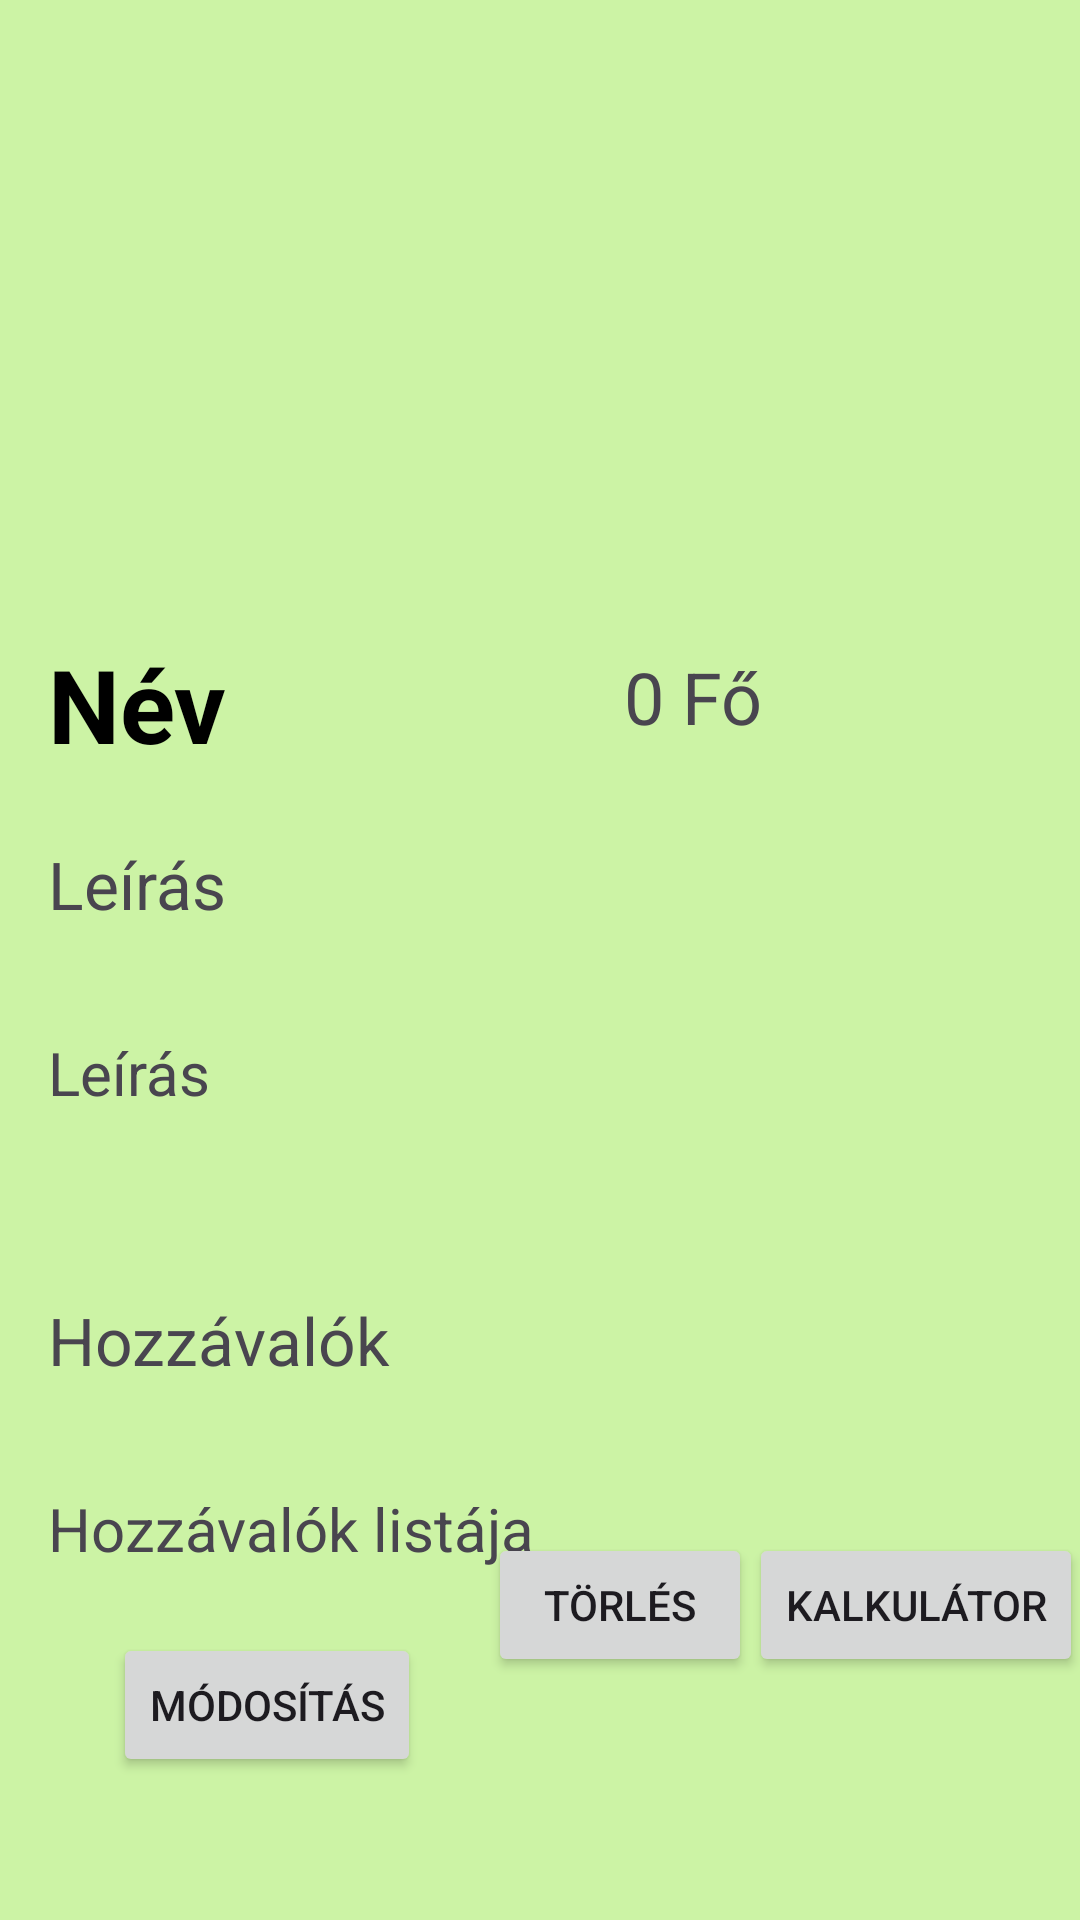

This screen was rendered from an Android layout file. Write that file and the resources it references.
<!-- AndroidManifest.xml: application theme Theme.Recept2 -->
<!-- res/layout/fragment_third.xml -->
<?xml version="1.0" encoding="utf-8"?>
<FrameLayout xmlns:android="http://schemas.android.com/apk/res/android"
    xmlns:app="http://schemas.android.com/apk/res-auto"
    xmlns:tools="http://schemas.android.com/tools"
    android:layout_width="match_parent"
    android:layout_height="match_parent"
    android:background="#EAFBC3"
    android:backgroundTint="#CCF3A5"
    tools:context=".ThirdFragment">

    <androidx.constraintlayout.widget.ConstraintLayout
        android:layout_width="match_parent"
        android:layout_height="match_parent">

        <ImageView
            android:id="@+id/imageView"
            android:layout_width="412dp"
            android:layout_height="192dp"
            app:layout_constraintBottom_toBottomOf="parent"
            app:layout_constraintEnd_toEndOf="parent"
            app:layout_constraintTop_toTopOf="parent"
            app:layout_constraintVertical_bias="0.0"
            tools:src="@tools:sample/backgrounds/scenic" />

        <TextView
            android:id="@+id/textView7"
            android:layout_width="105dp"
            android:layout_height="49dp"
            android:layout_marginStart="16dp"
            android:layout_marginTop="20dp"
            android:text="Név"
            android:textColor="#000000"
            android:textSize="34sp"
            android:textStyle="bold"
            app:layout_constraintStart_toStartOf="parent"
            app:layout_constraintTop_toBottomOf="@+id/imageView" />

        <TextView
            android:id="@+id/textView8"
            android:layout_width="84dp"
            android:layout_height="42dp"
            android:layout_marginTop="24dp"
            android:layout_marginEnd="68dp"
            android:text="0 Fő"
            android:textSize="24sp"
            app:layout_constraintEnd_toEndOf="parent"
            app:layout_constraintTop_toBottomOf="@+id/imageView" />

        <TextView
            android:id="@+id/textView10"
            android:layout_width="84dp"
            android:layout_height="42dp"
            android:layout_marginStart="16dp"
            android:layout_marginTop="280dp"
            android:text="Leírás"
            android:textSize="22sp"
            app:layout_constraintStart_toStartOf="parent"
            app:layout_constraintTop_toTopOf="@+id/imageView" />

        <TextView
            android:id="@+id/textView13"
            android:layout_width="133dp"
            android:layout_height="34dp"
            android:layout_marginStart="16dp"
            android:layout_marginTop="432dp"
            android:text="Hozzávalók"
            android:textSize="22sp"
            app:layout_constraintStart_toStartOf="parent"
            app:layout_constraintTop_toTopOf="parent" />

        <TextView
            android:id="@+id/textView11"
            android:layout_width="377dp"
            android:layout_height="62dp"
            android:layout_marginStart="16dp"
            android:layout_marginTop="344dp"
            android:text="Leírás"
            android:textSize="20sp"
            app:layout_constraintStart_toStartOf="parent"
            app:layout_constraintTop_toTopOf="parent" />

        <TextView
            android:id="@+id/textView14"
            android:layout_width="377dp"
            android:layout_height="62dp"
            android:layout_marginStart="16dp"
            android:layout_marginTop="496dp"
            android:text="Hozzávalók listája"
            android:textSize="20sp"
            app:layout_constraintStart_toStartOf="parent"
            app:layout_constraintTop_toTopOf="parent" />

        <Button
            android:id="@+id/button6"
            android:layout_width="wrap_content"
            android:layout_height="wrap_content"
            android:text="Módosítás"
            app:layout_constraintBottom_toBottomOf="parent"
            app:layout_constraintEnd_toEndOf="parent"
            app:layout_constraintHorizontal_bias="0.146"
            app:layout_constraintStart_toStartOf="parent"
            app:layout_constraintTop_toTopOf="@+id/textView14"
            app:layout_constraintVertical_bias="0.502" />

        <Button
            android:id="@+id/button8"
            android:layout_width="wrap_content"
            android:layout_height="wrap_content"
            android:text="Törlés"
            app:layout_constraintBottom_toBottomOf="parent"
            app:layout_constraintEnd_toEndOf="parent"
            app:layout_constraintHorizontal_bias="0.17"
            app:layout_constraintStart_toEndOf="@+id/button6"
            app:layout_constraintTop_toTopOf="parent"
            app:layout_constraintVertical_bias="0.863" />

        <Button
            android:id="@+id/button9"
            android:layout_width="wrap_content"
            android:layout_height="wrap_content"
            android:text="kalkulátor"
            app:layout_constraintBottom_toBottomOf="parent"
            app:layout_constraintEnd_toEndOf="parent"
            app:layout_constraintHorizontal_bias="0.6"
            app:layout_constraintStart_toEndOf="@+id/button8"
            app:layout_constraintTop_toTopOf="parent"
            app:layout_constraintVertical_bias="0.863" />

    </androidx.constraintlayout.widget.ConstraintLayout>

</FrameLayout>
<!-- resources referenced by this layout -->
<resources>
  <style name="Theme.Recept2" parent="Base.Theme.Recept2" />
  <style name="Base.Theme.Recept2" parent="Theme.Material3.DayNight.NoActionBar">
          
          
      </style>
</resources>
